Run: headless pygame with SDL's dummy video driver; simulated clock (each Clock.tick advances the game by its frame time, no real sleeping); random seed 0; keys injected as events and as key.get_pressed() state; no mouse input.
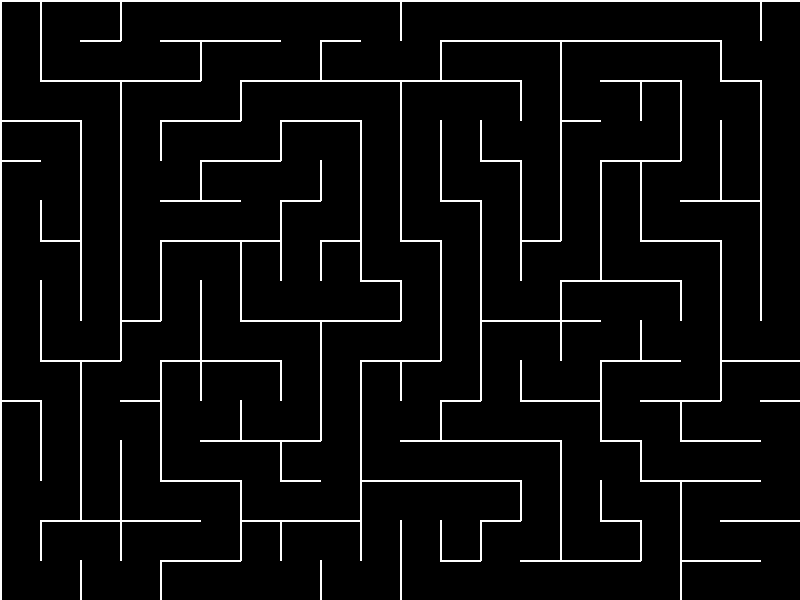
Frame 1 of 4 · flips 1–60 · no input
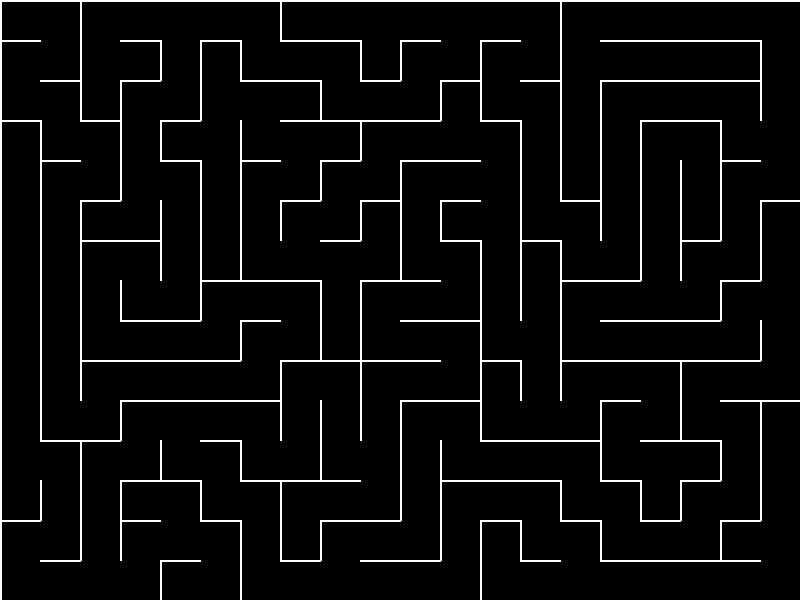
Frame 2 of 4 · flips 61–180 · tapped SPACE, RETURN · held RIGHT (→), D
Frame 3 of 4 · flips 181–300 · held DOWN (↓), S · screen unchanged from frame 2, image omitted
Frame 4 of 4 · flips 301–420 · held LEFT (←), A, UP (↑), W · screen unchanged from frame 3, image omitted

The pygame program that drew these frames:

import os
import pygame
import sys
import random


class MazeGenerator:
    def __init__(self, width=15, height=15, cell_size=40):
        """
        Initialize a new maze generator.

        Args:
            width (int): Width of the maze in cells
            height (int): Height of the maze in cells
            cell_size (int): Size of each cell in pixels
        """
        self.width = width
        self.height = height
        self.cell_size = cell_size
        self.grid = [[{"walls": [True, True, True, True], "visited": False}
                      for _ in range(width)] for _ in range(height)]

    def generate(self):
        """
        Generate a maze using the depth-first search algorithm.
        Returns the generated grid.
        """
        stack = []
        current = (0, 0)
        self.grid[0][0]["visited"] = True

        while True:
            neighbors = self.get_unvisited_neighbors(*current)
            if neighbors:
                next_cell = random.choice(neighbors)
                stack.append(current)
                self.remove_walls(current, next_cell)
                current = next_cell
                self.grid[current[1]][current[0]]["visited"] = True
            elif stack:
                current = stack.pop()
            else:
                return self.grid

    def get_unvisited_neighbors(self, x, y):
        """
        Get unvisited neighboring cells.

        Args:
            x (int): X-coordinate of the current cell
            y (int): Y-coordinate of the current cell

        Returns:
            list: List of (x, y) tuples representing unvisited neighbors
        """
        directions = [
            (x, y - 1),  # Top
            (x + 1, y),  # Right
            (x, y + 1),  # Bottom
            (x - 1, y)  # Left
        ]
        return [(nx, ny) for nx, ny in directions
                if 0 <= nx < self.width and 0 <= ny < self.height
                and not self.grid[ny][nx]["visited"]]

    def remove_walls(self, current, next_cell):
        """
        Remove the walls between two adjacent cells.

        Args:
            current (tuple): (x, y) of the current cell
            next_cell (tuple): (x, y) of the next cell
        """
        x1, y1 = current
        x2, y2 = next_cell
        dx, dy = x2 - x1, y2 - y1

        if dx == 1:  # Right
            self.grid[y1][x1]["walls"][1] = False
            self.grid[y2][x2]["walls"][3] = False
        elif dx == -1:  # Left
            self.grid[y1][x1]["walls"][3] = False
            self.grid[y2][x2]["walls"][1] = False
        elif dy == 1:  # Down
            self.grid[y1][x1]["walls"][2] = False
            self.grid[y2][x2]["walls"][0] = False
        elif dy == -1:  # Up
            self.grid[y1][x1]["walls"][0] = False
            self.grid[y2][x2]["walls"][2] = False

    def draw(self, screen):
        """
        Draw the maze on the given screen.

        Args:
            screen (pygame.Surface): Pygame surface to draw on
        """
        for y in range(self.height):
            for x in range(self.width):
                cell = self.grid[y][x]
                # Calculate pixel coordinates
                px, py = x * self.cell_size, y * self.cell_size

                # Draw walls
                if cell["walls"][0]:  # Top
                    pygame.draw.line(screen, (255, 255, 255),
                                     (px, py),
                                     (px + self.cell_size, py), 2)
                if cell["walls"][1]:  # Right
                    pygame.draw.line(screen, (255, 255, 255),
                                     (px + self.cell_size, py),
                                     (px + self.cell_size, py + self.cell_size), 2)
                if cell["walls"][2]:  # Bottom
                    pygame.draw.line(screen, (255, 255, 255),
                                     (px, py + self.cell_size),
                                     (px + self.cell_size, py + self.cell_size), 2)
                if cell["walls"][3]:  # Left
                    pygame.draw.line(screen, (255, 255, 255),
                                     (px, py),
                                     (px, py + self.cell_size), 2)


if __name__ == "__main__":
    # Test the maze generator
    pygame.init()
    screen = pygame.display.set_mode((800, 600))
    pygame.display.set_caption("Maze Generator Test")

    clock = pygame.time.Clock()
    maze = MazeGenerator(20, 15, 40)
    maze.generate()

    running = True
    while running:
        for event in pygame.event.get():
            if event.type == pygame.QUIT:
                running = False
            if event.type == pygame.KEYDOWN and event.key == pygame.K_SPACE:
                maze = MazeGenerator(20, 15, 40)
                maze.generate()

        screen.fill((0, 0, 0))
        maze.draw(screen)
        pygame.display.flip()
        clock.tick(60)

    pygame.quit()
    sys.exit()
